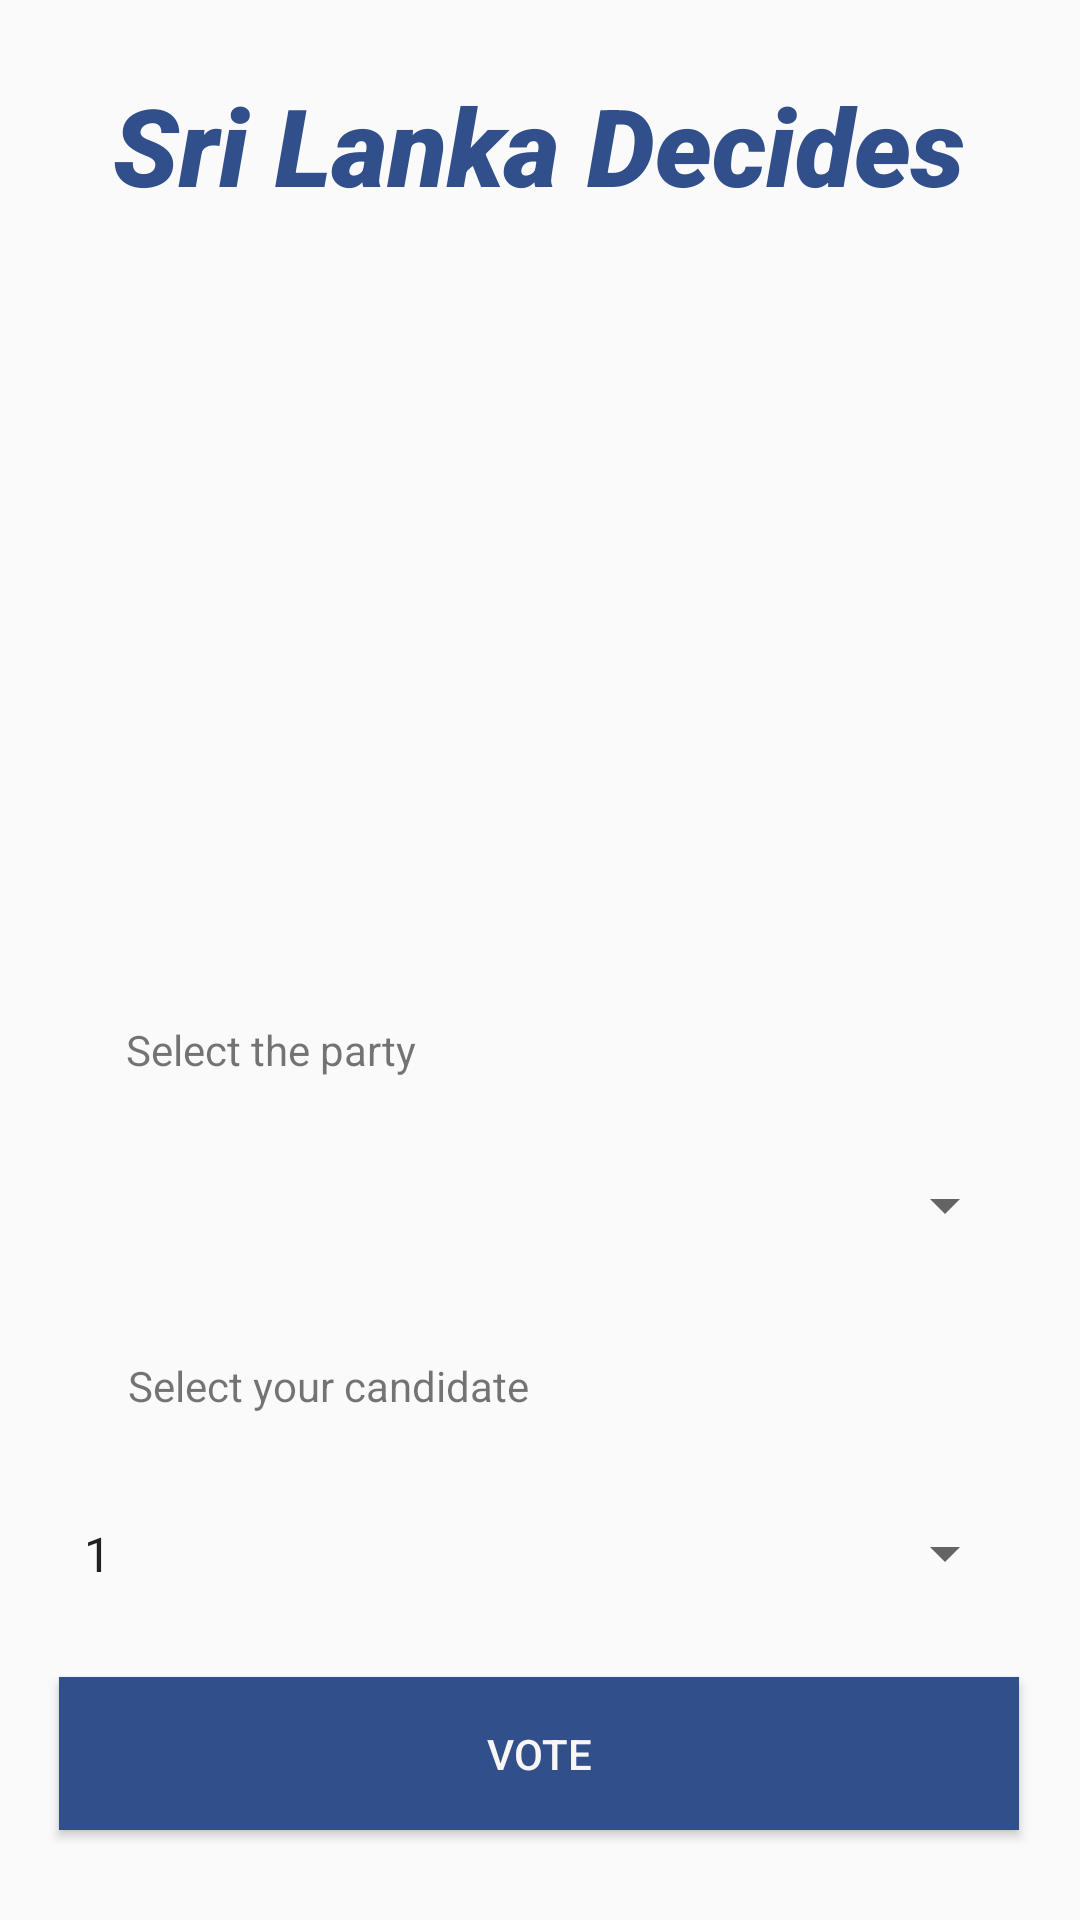

Reconstruct the res/layout file that produces this screen, plus the resources it refers to.
<!-- AndroidManifest.xml: application theme AppTheme.NoTitleBar -->
<!-- res/layout/activity_final_voting.xml -->
<?xml version="1.0" encoding="utf-8"?>
<androidx.constraintlayout.widget.ConstraintLayout xmlns:android="http://schemas.android.com/apk/res/android"
    xmlns:app="http://schemas.android.com/apk/res-auto"
    xmlns:tools="http://schemas.android.com/tools"
    android:layout_width="match_parent"
    android:layout_height="match_parent"
    tools:context=".FinalVoting">

    <TextView
        android:id="@+id/TxtHead"
        android:layout_width="wrap_content"
        android:layout_height="wrap_content"
        android:layout_marginTop="24dp"
        android:fontFamily="sans-serif-black"
        android:text="Sri Lanka Decides"
        android:textAllCaps="false"
        android:textColor="#314F8A"
        android:textSize="36sp"
        android:textStyle="bold|italic"
        app:layout_constraintEnd_toEndOf="parent"
        app:layout_constraintHorizontal_bias="0.496"
        app:layout_constraintStart_toStartOf="parent"
        app:layout_constraintTop_toTopOf="parent" />

    <ImageView
        android:id="@+id/imageView"
        android:layout_width="251dp"
        android:layout_height="196dp"
        android:layout_marginTop="40dp"
        app:layout_constraintEnd_toEndOf="parent"
        app:layout_constraintStart_toStartOf="parent"
        app:layout_constraintTop_toBottomOf="@+id/TxtHead"
        app:srcCompat="@drawable/votee" />

    <Spinner
        android:id="@+id/voteParty"
        android:layout_width="319dp"
        android:layout_height="61dp"
        android:layout_marginTop="12dp"
        android:textColor="#314F8A"
        android:textSize="14sp"
        app:layout_constraintEnd_toEndOf="parent"
        app:layout_constraintHorizontal_bias="0.489"
        app:layout_constraintStart_toStartOf="parent"
        app:layout_constraintTop_toBottomOf="@+id/textView2" />

    <Spinner
        android:id="@+id/voteCandidateNumber"
        android:layout_width="319dp"
        android:layout_height="61dp"
        android:layout_marginTop="16dp"
        android:entries="@array/candidate"
        android:textColor="#314F8A"
        android:textSize="14sp"
        app:layout_constraintEnd_toEndOf="parent"
        app:layout_constraintHorizontal_bias="0.489"
        app:layout_constraintStart_toStartOf="parent"
        app:layout_constraintTop_toBottomOf="@+id/textView4" />

    <Button
        android:id="@+id/btnFinalvote"
        android:layout_width="320dp"
        android:layout_height="51dp"
        android:background="#314F8A"
        android:text="Vote"
        android:textColor="#FAF5F5"
        android:textSize="14sp"
        app:layout_constraintBottom_toBottomOf="parent"
        app:layout_constraintEnd_toEndOf="parent"
        app:layout_constraintHorizontal_bias="0.494"
        app:layout_constraintStart_toStartOf="parent"
        app:layout_constraintTop_toBottomOf="@+id/voteCandidateNumber"
        app:layout_constraintVertical_bias="0.259" />

    <TextView
        android:id="@+id/textView2"
        android:layout_width="wrap_content"
        android:layout_height="wrap_content"
        android:layout_marginTop="32dp"
        android:text="Select the party"
        android:textSize="14sp"
        app:layout_constraintEnd_toEndOf="parent"
        app:layout_constraintHorizontal_bias="0.16"
        app:layout_constraintStart_toStartOf="parent"
        app:layout_constraintTop_toBottomOf="@+id/imageView" />

    <TextView
        android:id="@+id/textView4"
        android:layout_width="wrap_content"
        android:layout_height="wrap_content"
        android:layout_marginTop="20dp"
        android:text="Select your candidate"
        android:textSize="14sp"
        app:layout_constraintEnd_toEndOf="parent"
        app:layout_constraintHorizontal_bias="0.188"
        app:layout_constraintStart_toStartOf="parent"
        app:layout_constraintTop_toBottomOf="@+id/voteParty" />

</androidx.constraintlayout.widget.ConstraintLayout>
<!-- resources referenced by this layout -->
<resources>
  <string-array name="candidate">
          <item>1</item>
          <item>2</item>
          <item>3</item>
          <item>4</item>
          <item>5</item>
          <item>6</item>
          <item>7</item>
          <item>8</item>
          <item>9</item>
          <item>10</item>
          <item>11</item>
          <item>12</item>
          <item>13</item>
          <item>14</item>
          <item>15</item>
          <item>16</item>
          <item>17</item>
          <item>18</item>
          <item>19</item>
          <item>20</item>
  
      </string-array>
  <style name="AppTheme.NoTitleBar" parent="Theme.AppCompat.DayNight">
      <item name="windowActionBar">false</item>
      <item name="windowNoTitle">true</item>
      <item name="android:windowFullscreen">true</item>
      </style>
</resources>
